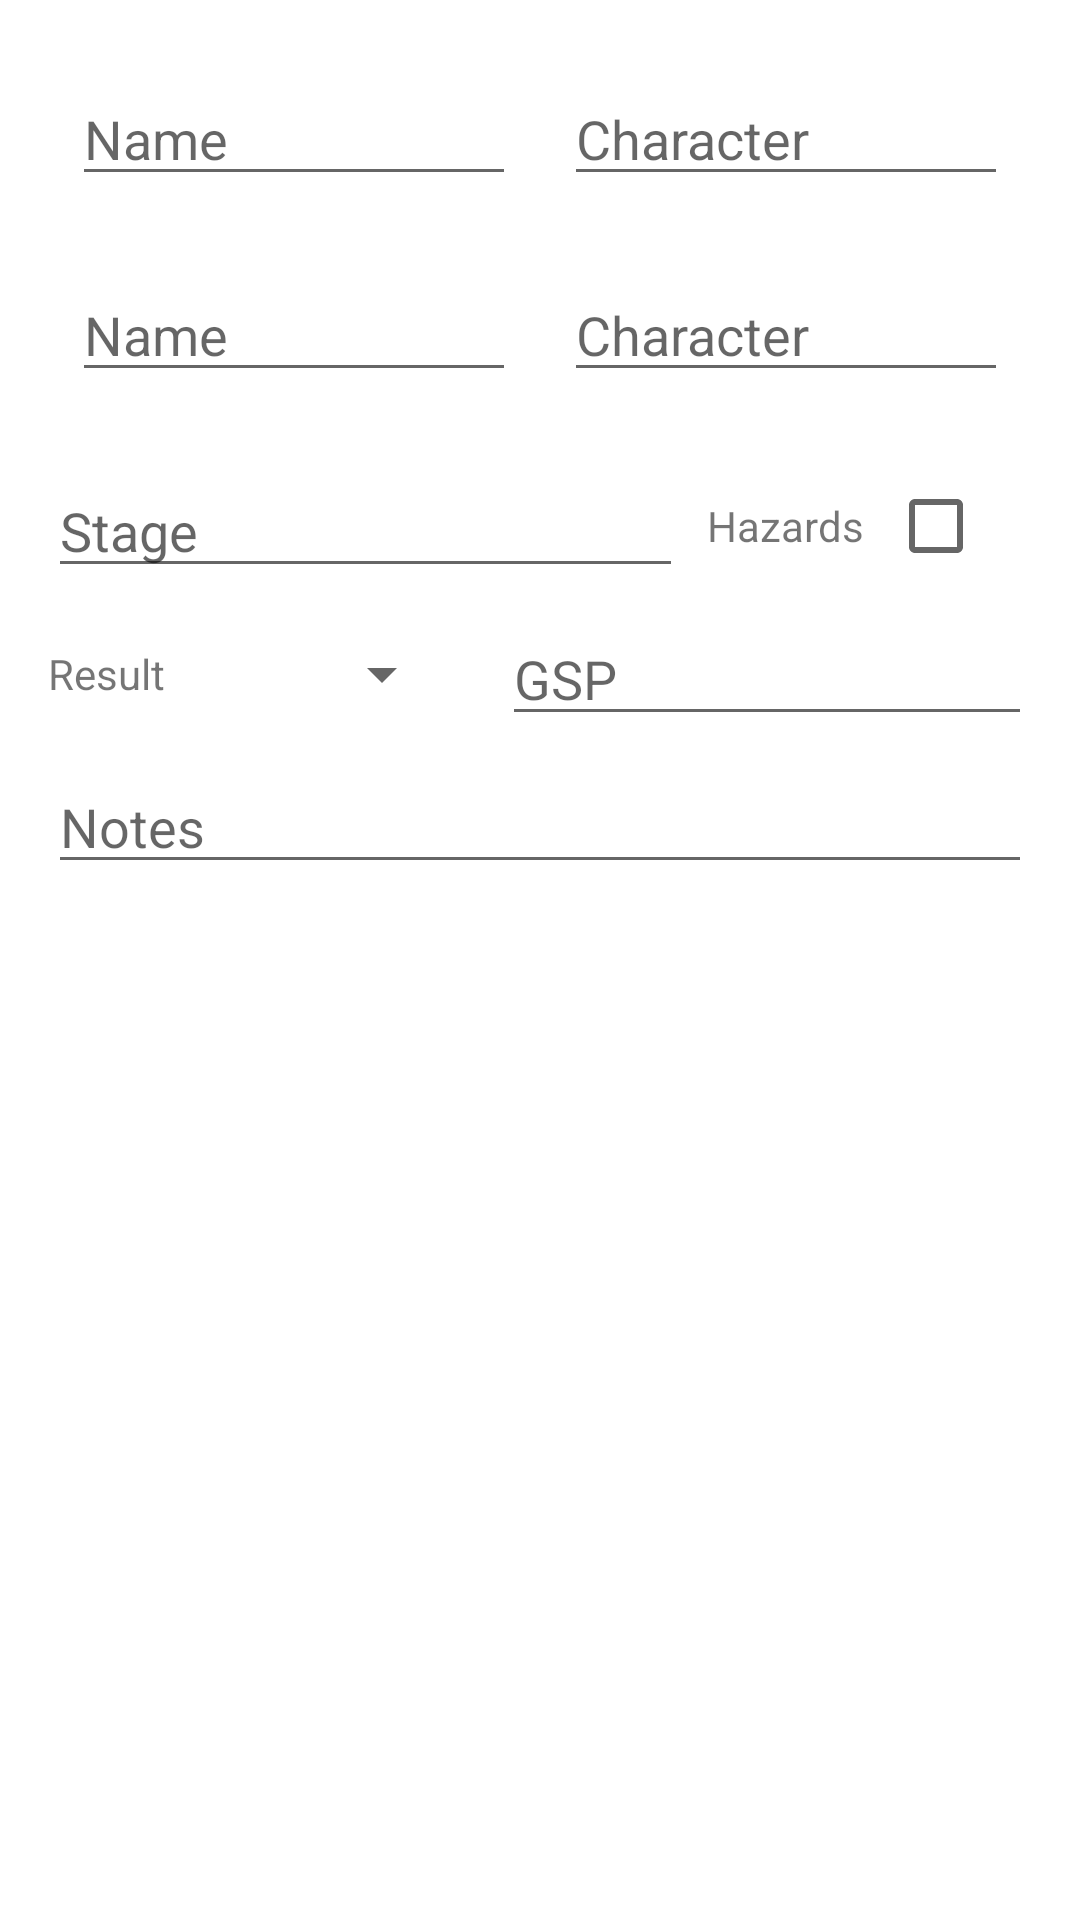

This screen was rendered from an Android layout file. Write that file and the resources it references.
<!-- AndroidManifest.xml: application theme Theme.MaterialComponents.Light.NoActionBar -->
<!-- res/layout/match_item_view.xml -->
<?xml version="1.0" encoding="utf-8"?>
<android.support.constraint.ConstraintLayout
        xmlns:android="http://schemas.android.com/apk/res/android"
        xmlns:app="http://schemas.android.com/apk/res-auto" xmlns:tools="http://schemas.android.com/tools"
        android:layout_width="match_parent"
        android:layout_height="match_parent">
    <android.support.constraint.ConstraintLayout
            android:id="@+id/players"
            android:layout_width="match_parent"
            android:layout_height="wrap_content"
            android:layout_marginTop="8dp"
            app:layout_constraintTop_toTopOf="parent" app:layout_constraintStart_toStartOf="parent"
            android:layout_marginStart="8dp" app:layout_constraintEnd_toEndOf="parent" android:layout_marginEnd="8dp">

        <include layout="@layout/player_character_view"
                 android:layout_height="wrap_content"
                 android:layout_width="0dp"
                 android:id="@+id/player1"
                 android:layout_marginTop="8dp"
                 app:layout_constraintTop_toTopOf="parent" app:layout_constraintStart_toStartOf="parent"
                 android:layout_marginStart="8dp"
                 app:layout_constraintEnd_toEndOf="parent" android:layout_marginEnd="8dp"/>
        <include layout="@layout/player_character_view"
                 android:id="@+id/player2"
                 android:hint="Opponent_name"
                 android:layout_height="wrap_content"
                 android:layout_width="0dp"
                 android:layout_marginTop="8dp"
                 app:layout_constraintTop_toBottomOf="@+id/player1" android:layout_marginStart="8dp"
                 app:layout_constraintStart_toStartOf="parent" android:layout_marginEnd="8dp"
                 app:layout_constraintEnd_toEndOf="parent" android:layout_marginBottom="8dp"
                 app:layout_constraintBottom_toBottomOf="parent"/>
    </android.support.constraint.ConstraintLayout>

    <AutoCompleteTextView
            android:id="@+id/stage_choice"
            android:hint="Stage"
            tools:text="STAGE"
            android:layout_width="0dp"
            android:layout_height="wrap_content"
            app:layout_constraintHorizontal_weight="3"
            app:layout_constraintStart_toStartOf="parent"
            android:layout_marginTop="8dp"
            app:layout_constraintHorizontal_chainStyle="packed" android:layout_marginStart="16dp"
            app:layout_constraintTop_toBottomOf="@+id/players" android:layout_marginEnd="8dp"
            app:layout_constraintEnd_toStartOf="@+id/hazards_checkbox_label"/>
    <TextView
            android:id="@+id/hazards_checkbox_label"
            android:text="Hazards"
            tools:text="Hazards"
            android:gravity="center"
            android:layout_width="wrap_content"
            android:layout_height="0dp"
            app:layout_constraintTop_toTopOf="@+id/stage_choice"
            app:layout_constraintBottom_toBottomOf="@+id/stage_choice"
            app:layout_constraintEnd_toStartOf="@+id/hazards_checkbox" android:layout_marginEnd="8dp"/>
    <CheckBox
            android:id="@+id/hazards_checkbox"
            app:layout_constraintHorizontal_weight="1"
            android:layout_width="0dp" android:layout_height="wrap_content"
            app:layout_constraintBottom_toBottomOf="@+id/hazards_checkbox_label"
            app:layout_constraintTop_toTopOf="@+id/hazards_checkbox_label" app:layout_constraintEnd_toEndOf="parent"
            android:layout_marginEnd="16dp"/>
    <TextView
            android:id="@+id/match_result_label"
            android:text="Result"
            tools:text="Result"
            android:gravity="center"
            app:layout_constraintHorizontal_weight="2"
            android:layout_width="wrap_content"
            android:layout_height="0dp" android:layout_marginStart="16dp"
            app:layout_constraintStart_toStartOf="parent"
            app:layout_constraintBottom_toBottomOf="@+id/gsp" app:layout_constraintTop_toTopOf="@+id/gsp"/>
    <android.support.v7.widget.AppCompatSpinner
            android:id="@+id/match_result"
            app:layout_constraintHorizontal_weight="1"
            android:layout_width="0dp"
            android:layout_marginStart="8dp"
            app:layout_constraintEnd_toStartOf="@+id/gsp"
            android:layout_marginEnd="8dp"
            android:layout_height="0dp"
            app:layout_constraintTop_toTopOf="@+id/gsp" app:layout_constraintBottom_toBottomOf="@+id/gsp"
            app:layout_constraintVertical_bias="0.0" app:layout_constraintStart_toEndOf="@+id/match_result_label"/>
    <EditText
            android:id="@+id/gsp"
            android:hint="GSP"
            tools:text="GSP"
            android:inputType="number"
            app:layout_constraintHorizontal_weight="2"
            android:layout_width="0dp"
            android:layout_height="wrap_content" app:layout_constraintStart_toEndOf="@+id/match_result"
            android:layout_marginStart="8dp" android:layout_marginEnd="16dp"
            app:layout_constraintEnd_toEndOf="parent"
            android:layout_marginTop="8dp" app:layout_constraintTop_toBottomOf="@+id/stage_choice"/>
    <EditText
            android:id="@+id/match_notes"
            android:inputType="textMultiLine"
            android:hint="Notes"
            tools:text="Notes"
            android:layout_width="match_parent"
            android:layout_height="wrap_content" android:layout_marginTop="8dp"
            app:layout_constraintTop_toBottomOf="@+id/gsp"
            app:layout_constraintStart_toStartOf="parent" android:layout_marginStart="16dp"
            app:layout_constraintEnd_toEndOf="parent" android:layout_marginEnd="16dp"
            app:layout_constraintHorizontal_bias="0.0"/>

</android.support.constraint.ConstraintLayout>
<!-- res/layout/player_character_view.xml (included above) -->
<?xml version="1.0" encoding="utf-8"?>
<androidx.constraintlayout.widget.ConstraintLayout
        xmlns:android="http://schemas.android.com/apk/res/android"
        xmlns:app="http://schemas.android.com/apk/res-auto" xmlns:tools="http://schemas.android.com/tools"
        android:layout_width="match_parent"
        android:layout_height="wrap_content">
    <EditText
            android:id="@+id/player_name"
            android:layout_height="wrap_content"
            android:layout_width="0dp"
            android:hint="@string/player_name_hint"
            android:inputType="text" app:layout_constraintStart_toStartOf="parent" android:layout_marginStart="8dp"
            android:layout_marginTop="8dp" app:layout_constraintTop_toTopOf="parent" android:layout_marginBottom="8dp"
            app:layout_constraintBottom_toBottomOf="parent" app:layout_constraintEnd_toStartOf="@+id/character"
            android:layout_marginEnd="8dp"/>

    <AutoCompleteTextView
            android:id="@+id/character"
            android:hint="@string/character_hint"
            android:inputType="textAutoComplete"
            android:layout_height="wrap_content" android:layout_marginEnd="8dp"
            app:layout_constraintEnd_toEndOf="parent" android:layout_marginTop="8dp"
            app:layout_constraintTop_toTopOf="parent" android:layout_marginBottom="8dp"
            app:layout_constraintBottom_toBottomOf="parent" app:layout_constraintStart_toEndOf="@+id/player_name"
            android:layout_marginStart="8dp" android:layout_width="0dp"/>
</androidx.constraintlayout.widget.ConstraintLayout>
<!-- resources referenced by this layout -->
<resources>
  <string name="character_hint">Character</string>
  <string name="player_name_hint">Name</string>
</resources>
